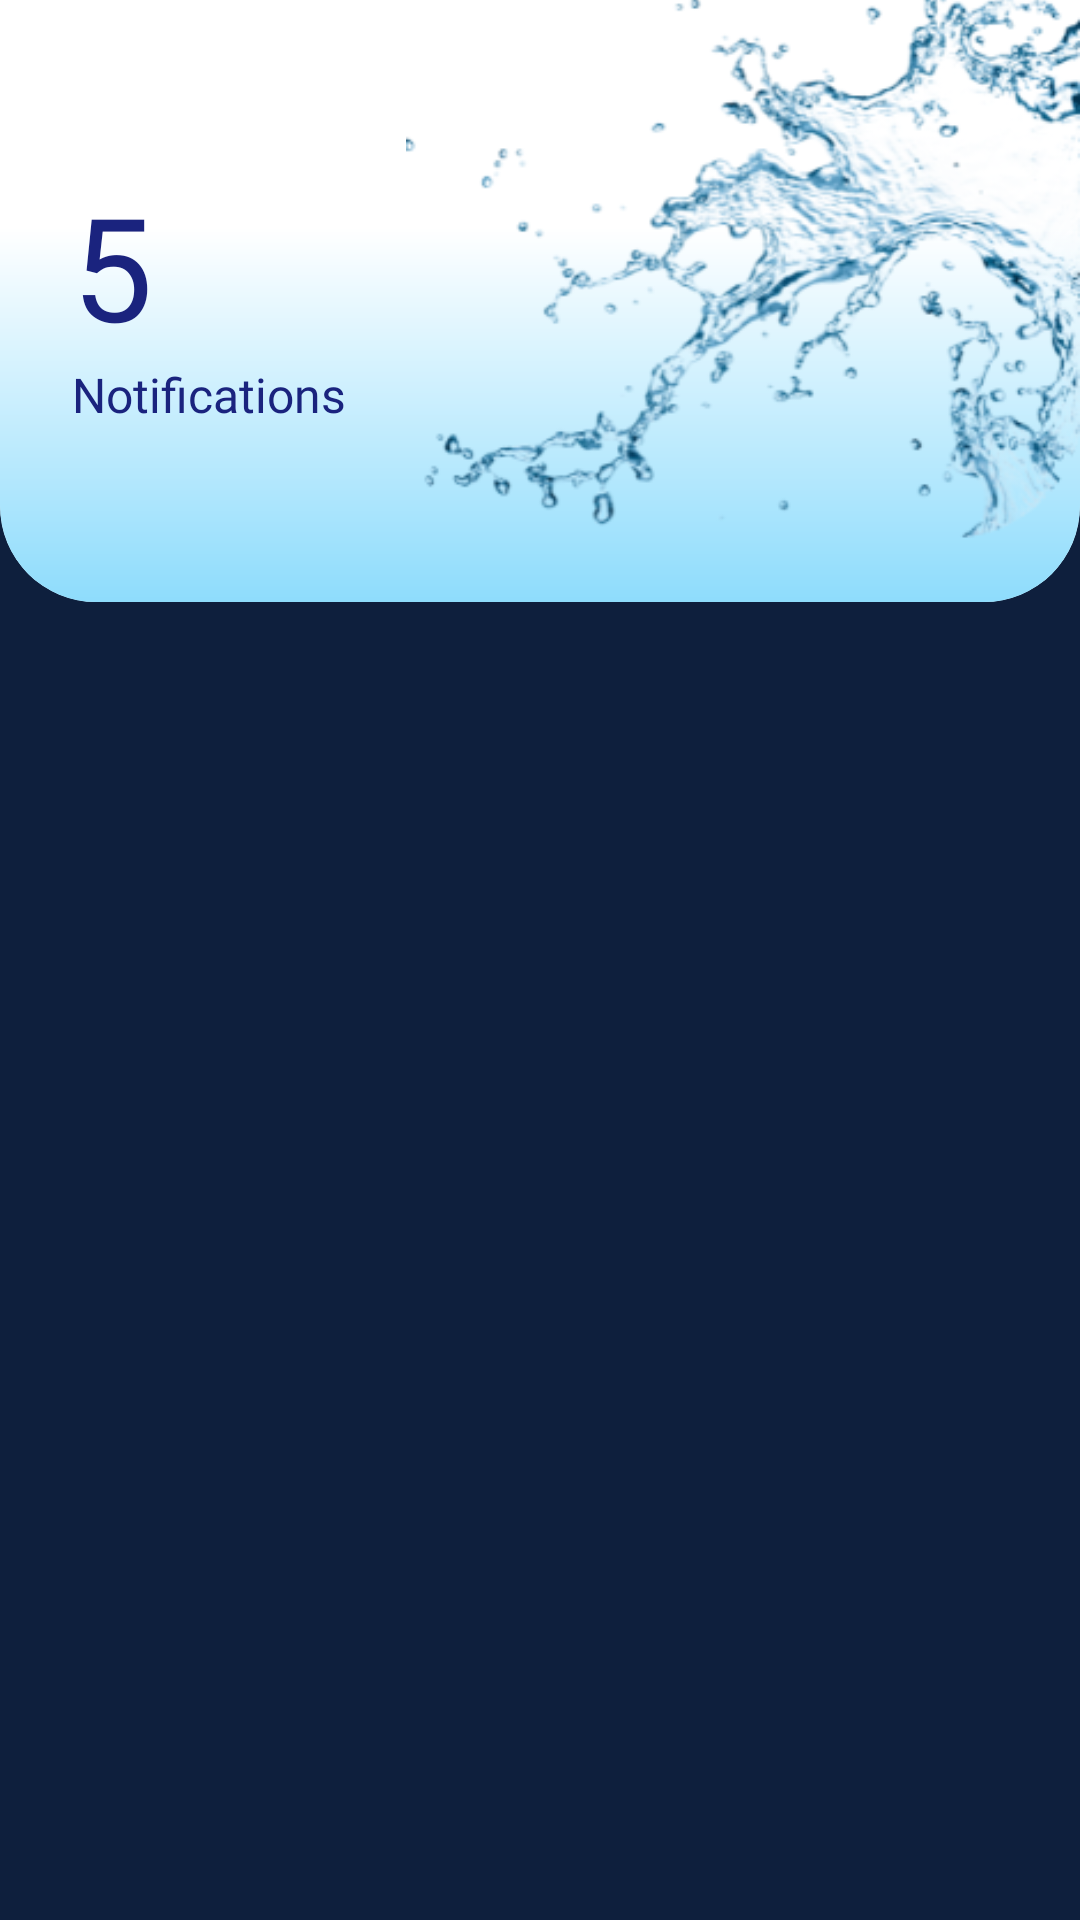

Android layout source for this screen:
<!-- AndroidManifest.xml: application theme Theme.Waterly -->
<!-- res/layout/fragment_notifications.xml -->
<?xml version="1.0" encoding="utf-8"?>
<androidx.constraintlayout.widget.ConstraintLayout 
    xmlns:android="http://schemas.android.com/apk/res/android"
    xmlns:app="http://schemas.android.com/apk/res-auto"
    android:layout_width="match_parent"
    android:layout_height="match_parent"
    android:background="#0E1F3D">

    
    <androidx.cardview.widget.CardView
        android:id="@+id/top_card"
        android:layout_width="match_parent"
        android:layout_height="250dp"
        app:cardCornerRadius="32dp"
        app:cardElevation="0dp"
        android:layout_marginTop="-50dp"
        app:layout_constraintTop_toTopOf="parent">

        <androidx.constraintlayout.widget.ConstraintLayout
            android:layout_width="match_parent"
            android:layout_height="match_parent"
            android:background="@drawable/bg_gradient_blue">

            <ImageView
                android:id="@+id/iv_water_corner"
                android:layout_width="230dp"
                android:layout_height="230dp"
                android:src="@drawable/watercorner"
                android:scaleType="fitEnd"
                app:layout_constraintTop_toTopOf="parent"
                app:layout_constraintEnd_toEndOf="parent" />

            <TextView
                android:id="@+id/tv_notifications_count"
                android:layout_width="wrap_content"
                android:layout_height="wrap_content"
                android:text="5"
                android:textColor="#1A237E"
                android:textSize="48sp"
                android:fontFamily="@font/amita_bold"
                android:layout_marginStart="24dp"
                android:layout_marginBottom="80dp"
                app:layout_constraintStart_toStartOf="parent"
                app:layout_constraintBottom_toBottomOf="parent" />

            <TextView
                android:id="@+id/tv_today_label"
                android:layout_width="wrap_content"
                android:layout_height="wrap_content"
                android:text="Notifications"
                android:textColor="#1A237E"
                android:textSize="16sp"
                android:fontFamily="@font/amita_regular"
                android:layout_marginStart="24dp"
                app:layout_constraintStart_toStartOf="parent"
                app:layout_constraintTop_toBottomOf="@id/tv_notifications_count" />

        </androidx.constraintlayout.widget.ConstraintLayout>

    </androidx.cardview.widget.CardView>

    
    <androidx.recyclerview.widget.RecyclerView
        android:id="@+id/rv_notifications"
        android:layout_width="match_parent"
        android:layout_height="0dp"
        android:layout_marginTop="16dp"
        android:paddingHorizontal="16dp"
        android:clipToPadding="false"
        app:layout_constraintTop_toBottomOf="@id/top_card"
        app:layout_constraintBottom_toBottomOf="parent" />

</androidx.constraintlayout.widget.ConstraintLayout>
<!-- resources referenced by this layout -->
<resources>
  <!-- drawable bg_gradient_blue (drawable) -->
  <?xml version="1.0" encoding="utf-8"?>
  <shape xmlns:android="http://schemas.android.com/apk/res/android">
      <gradient
          android:angle="270"
          android:startColor="#FFFFFF"
          android:centerColor="#FFFFFF"
          android:centerY="0.5"
          android:endColor="#8EDCFC"
          android:type="linear" />
  </shape>
  <!-- drawable watercorner: png bitmap (drawable, 108488 bytes) -->
  <style name="Theme.Waterly" parent="Theme.Material3.DayNight">
          <item name="colorPrimary">@color/primary_blue</item>
          <item name="colorPrimaryVariant">@color/primary_blue</item>
          <item name="colorOnPrimary">@color/white</item>
          <item name="colorSecondary">@color/primary_blue</item>
          <item name="colorOnSecondary">@color/white</item>
          <item name="colorError">@color/error_red</item>
          <item name="colorOnError">@color/white</item>
          <item name="colorSurface">@color/white</item>
          <item name="colorOnSurface">@color/text_primary</item>
          <item name="android:statusBarColor">@color/white</item>
          <item name="android:navigationBarColor">@color/white</item>
      </style>
  <color name="primary_blue">#4A90E2</color>
  <color name="white">#FFFFFF</color>
  <color name="error_red">#E74C3C</color>
  <color name="text_primary">#333333</color>
</resources>
